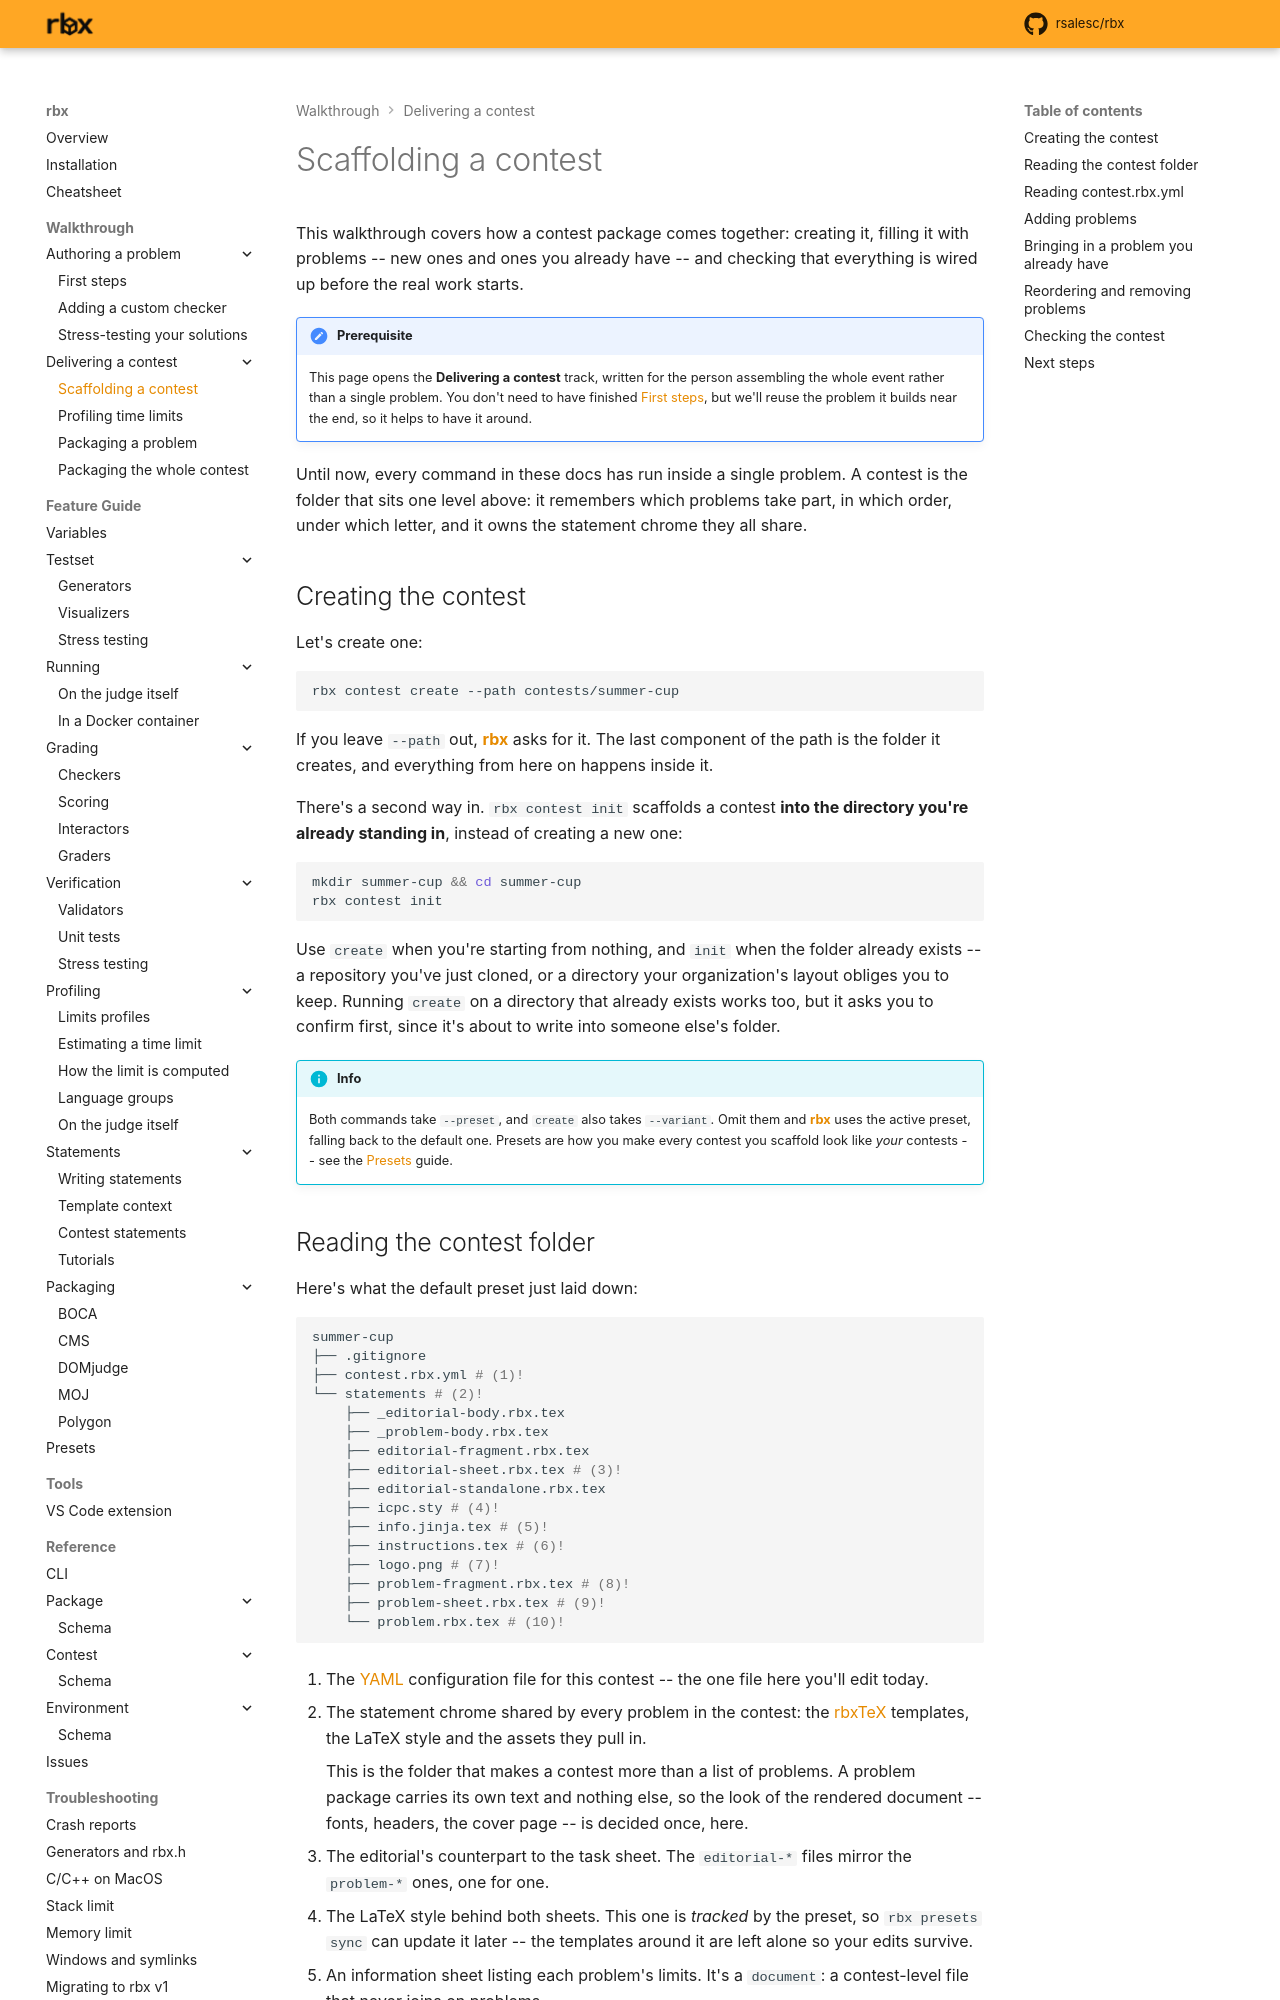

repository: rsalesc/rbx · page: setters/contest-scaffolding-walkthrough/index.html · generator: mkdocs

# Scaffolding a contest

This walkthrough covers how a contest package comes together: creating it, filling it with
problems -- new ones and ones you already have -- and checking that everything is wired up
before the real work starts.

!!! note "Prerequisite"
    This page opens the **Delivering a contest** track, written for the person assembling
    the whole event rather than a single problem. You don't need to have finished
    [First steps](/setters/first-steps), but we'll reuse the problem it builds near the
    end, so it helps to have it around.

Until now, every command in these docs has run inside a single problem. A contest is the
folder that sits one level above: it remembers which problems take part, in which order,
under which letter, and it owns the statement chrome they all share.

## Creating the contest

Let's create one:

```bash
rbx contest create --path contests/summer-cup
```

If you leave `--path` out, {{rbx}} asks for it. The last component of the path is the
folder it creates, and everything from here on happens inside it.

There's a second way in. `rbx contest init` scaffolds a contest **into the directory
you're already standing in**, instead of creating a new one:

```bash
mkdir summer-cup && cd summer-cup
rbx contest init
```

Use `create` when you're starting from nothing, and `init` when the folder already exists
-- a repository you've just cloned, or a directory your organization's layout obliges you
to keep. Running `create` on a directory that already exists works too, but it asks you to
confirm first, since it's about to write into someone else's folder.

!!! info
    Both commands take `--preset`, and `create` also takes `--variant`. Omit them and
    {{rbx}} uses the active preset, falling back to the default one. Presets are how you
    make every contest you scaffold look like *your* contests -- see the
    [Presets](/setters/presets) guide.

## Reading the contest folder

Here's what the default preset just laid down:

{{ contest_preset_tree() }}

Notice what *isn't* there: any problem. A fresh contest is a configuration file plus a
pile of {{latex}}, and the problems become sibling folders as you add them.

Notice, too, where the statement chrome lives. In a problem package you'll find the
problem's own text and nothing else -- the templates, the style file and the cover page
are all up here, decided once for the whole contest. That's what step 3 of this track is
about; today we only need to know the folder exists.
